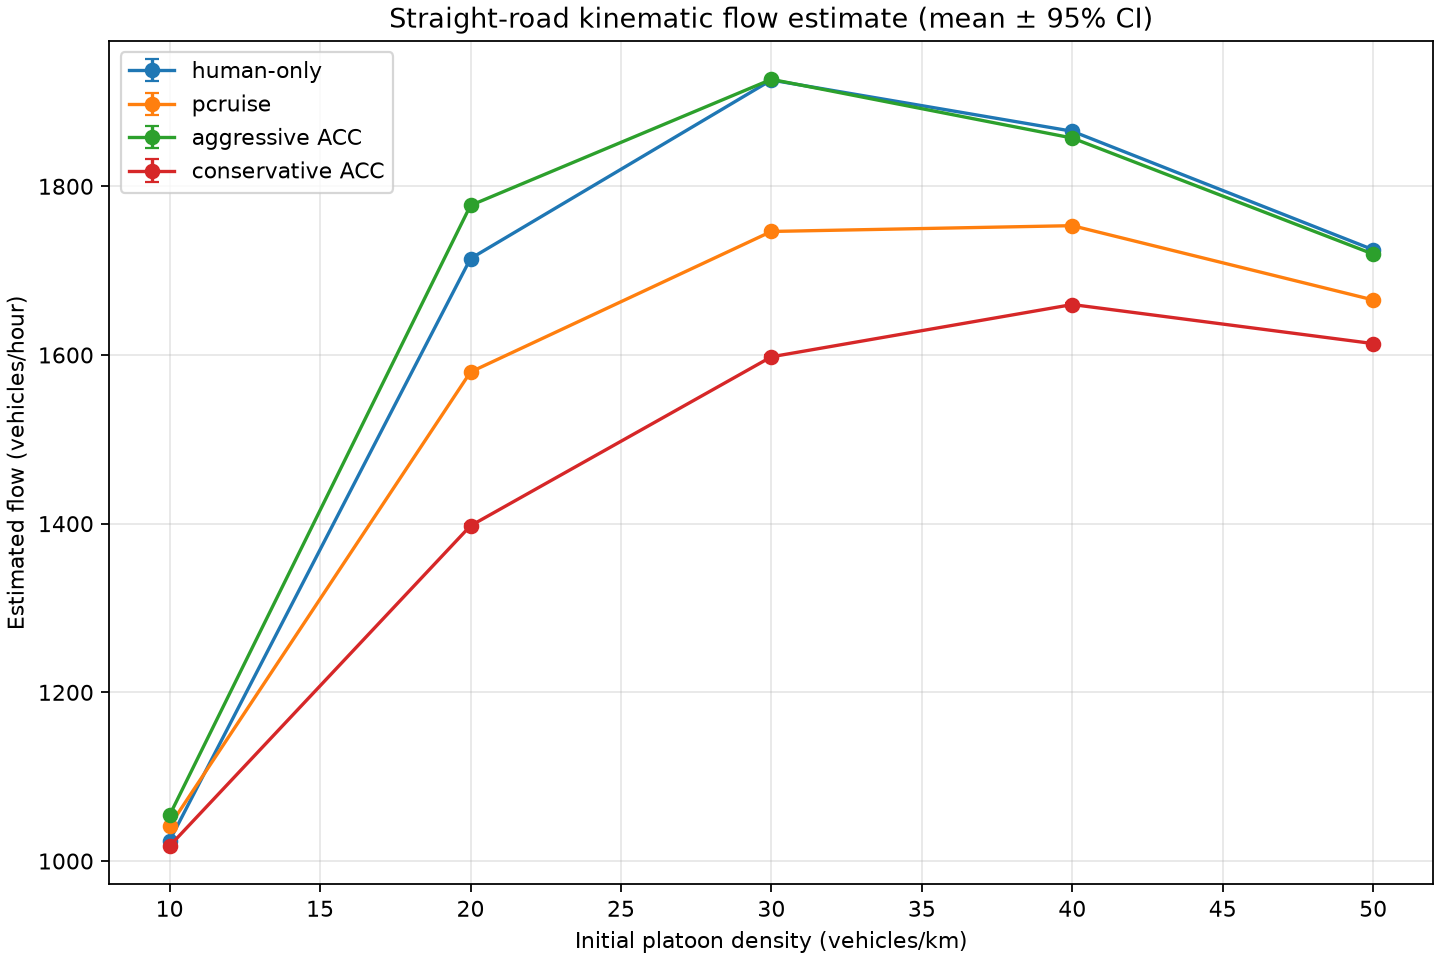

Source data for this figure (header and first rows):
controller, density_veh_per_km, n_runs, mean_flow_veh_per_hour, ci95_flow_veh_per_hour, mean_mean_speed_mps, ci95_mean_speed_mps, mean_fuel_ml_per_vehicle_km, ci95_fuel_ml_per_vehicle_km, mean_simulation_duration_s, ci95_simulation_duration_s
human-only, 10.0, 5, 1024, 0.0, 28.45, 3.4816594052244905e-15, 31.86, 0.0, 123.1, 1.3926637620897962e-14
pcruise, 10.0, 5, 1042, 0.09007, 28.93, 0.002502, 33.39, 0.009557, 122.5, 0.2744
aggressive ACC, 10.0, 5, 1054, 0.1379, 29.29, 0.003829, 34.84, 0.01591, 122.3, 0.588
conservative ACC, 10.0, 5, 1018, 0.004583, 28.27, 0.0001273, 31.4, 0.001166, 124.2, 0.0
human-only, 20.0, 5, 1714, 2.228262019343674e-13, 23.81, 0.0, 24.09, 0.0, 147.1, 0.0
pcruise, 20.0, 5, 1580, 0.736, 21.94, 0.01022, 24.29, 0.00295, 166.4, 0.0
aggressive ACC, 20.0, 5, 1777, 0.3466, 24.68, 0.004814, 24.54, 0.004192, 147, 0.1568
conservative ACC, 20.0, 5, 1397, 1.636, 19.41, 0.02272, 25.94, 0.001376, 201.3, 0.0
human-only, 30.0, 5, 1926, 2.228262019343674e-13, 17.83, 0.0, 24.28, 0.0, 196.3, 0.0
pcruise, 30.0, 5, 1746, 1.532, 16.17, 0.01419, 26.48, 0.01373, 246.0, 0.0
aggressive ACC, 30.0, 5, 1927, 0.008582, 17.84, 7.946220048157215e-05, 24.27, 4.397755259432756e-05, 196.3, 0.0
conservative ACC, 30.0, 5, 1598, 2.554, 14.79, 0.02364, 27.81, 0.02148, 295.7, 0.0
human-only, 40.0, 5, 1865, 2.228262019343674e-13, 12.95, 0.0, 27.29, 3.4816594052244905e-15, 270.2, 0.0
pcruise, 40.0, 5, 1753, 1.113, 12.18, 0.007729, 28.38, 0.007157, 323.9, 0.0
aggressive ACC, 40.0, 5, 1857, 0.08466, 12.9, 0.0005879, 27.4, 0.0006943, 273.8, 0.0
conservative ACC, 40.0, 5, 1660, 1.927, 11.53, 0.01338, 28.88, 0.01029, 373.8, 0.0
human-only, 50.0, 5, 1725, 0.0, 9.582, 0.0, 29.12, 0.0, 365.3, 0.0
pcruise, 50.0, 5, 1665, 0.7047, 9.252, 0.003915, 29.58, 0.003222, 419.9, 5.570655048359185e-14
aggressive ACC, 50.0, 5, 1720, 0.06324, 9.553, 0.0003513, 29.18, 0.0003857, 369.9, 0.0
conservative ACC, 50.0, 5, 1613, 1.268, 8.964, 0.007047, 29.82, 0.004948, 469.9, 5.570655048359185e-14
